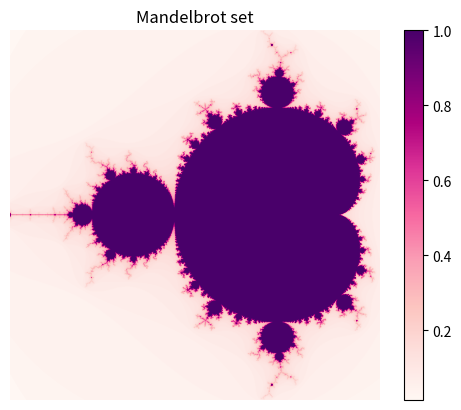

Recreate this plot in Python.
import matplotlib.pyplot as plt
import numpy as np

# erstes Programm: kein Zoom möglich

steps = 75

def mandelbrot(c, func = lambda x: x**2) -> float:
    z = 0
    for step in range(steps):
        if abs(z) > 2:
            return step/steps
        z = func(z) + c
    return 1.

def gen(ncols, nrows, minx, maxx, miny, maxy) -> np.array:
    res = []
    im = maxy
    for col in range(ncols):
        col_li = []
        im -= (maxy + abs(miny))/ncols
        re = minx
        for row in range(nrows):
            c = complex(re, im)
            col_li.append(mandelbrot(c))
            re += (maxx+abs(minx))/nrows
        col_li = np.array(col_li)
        res.append(col_li)

        print(col) if col % 1000 == 0 else None
    return np.array(res)

data = gen(1000, 1000, -1.75, 0.5, -1.125, 1.125)

fig, ax = plt.subplots(1, 1)

plt.title("Mandelbrot set")
color = plt.imshow(data, cmap="RdPu")
plt.axis('off')

plt.colorbar(color)
# plt.savefig("mandelbrot.png")
plt.show()
